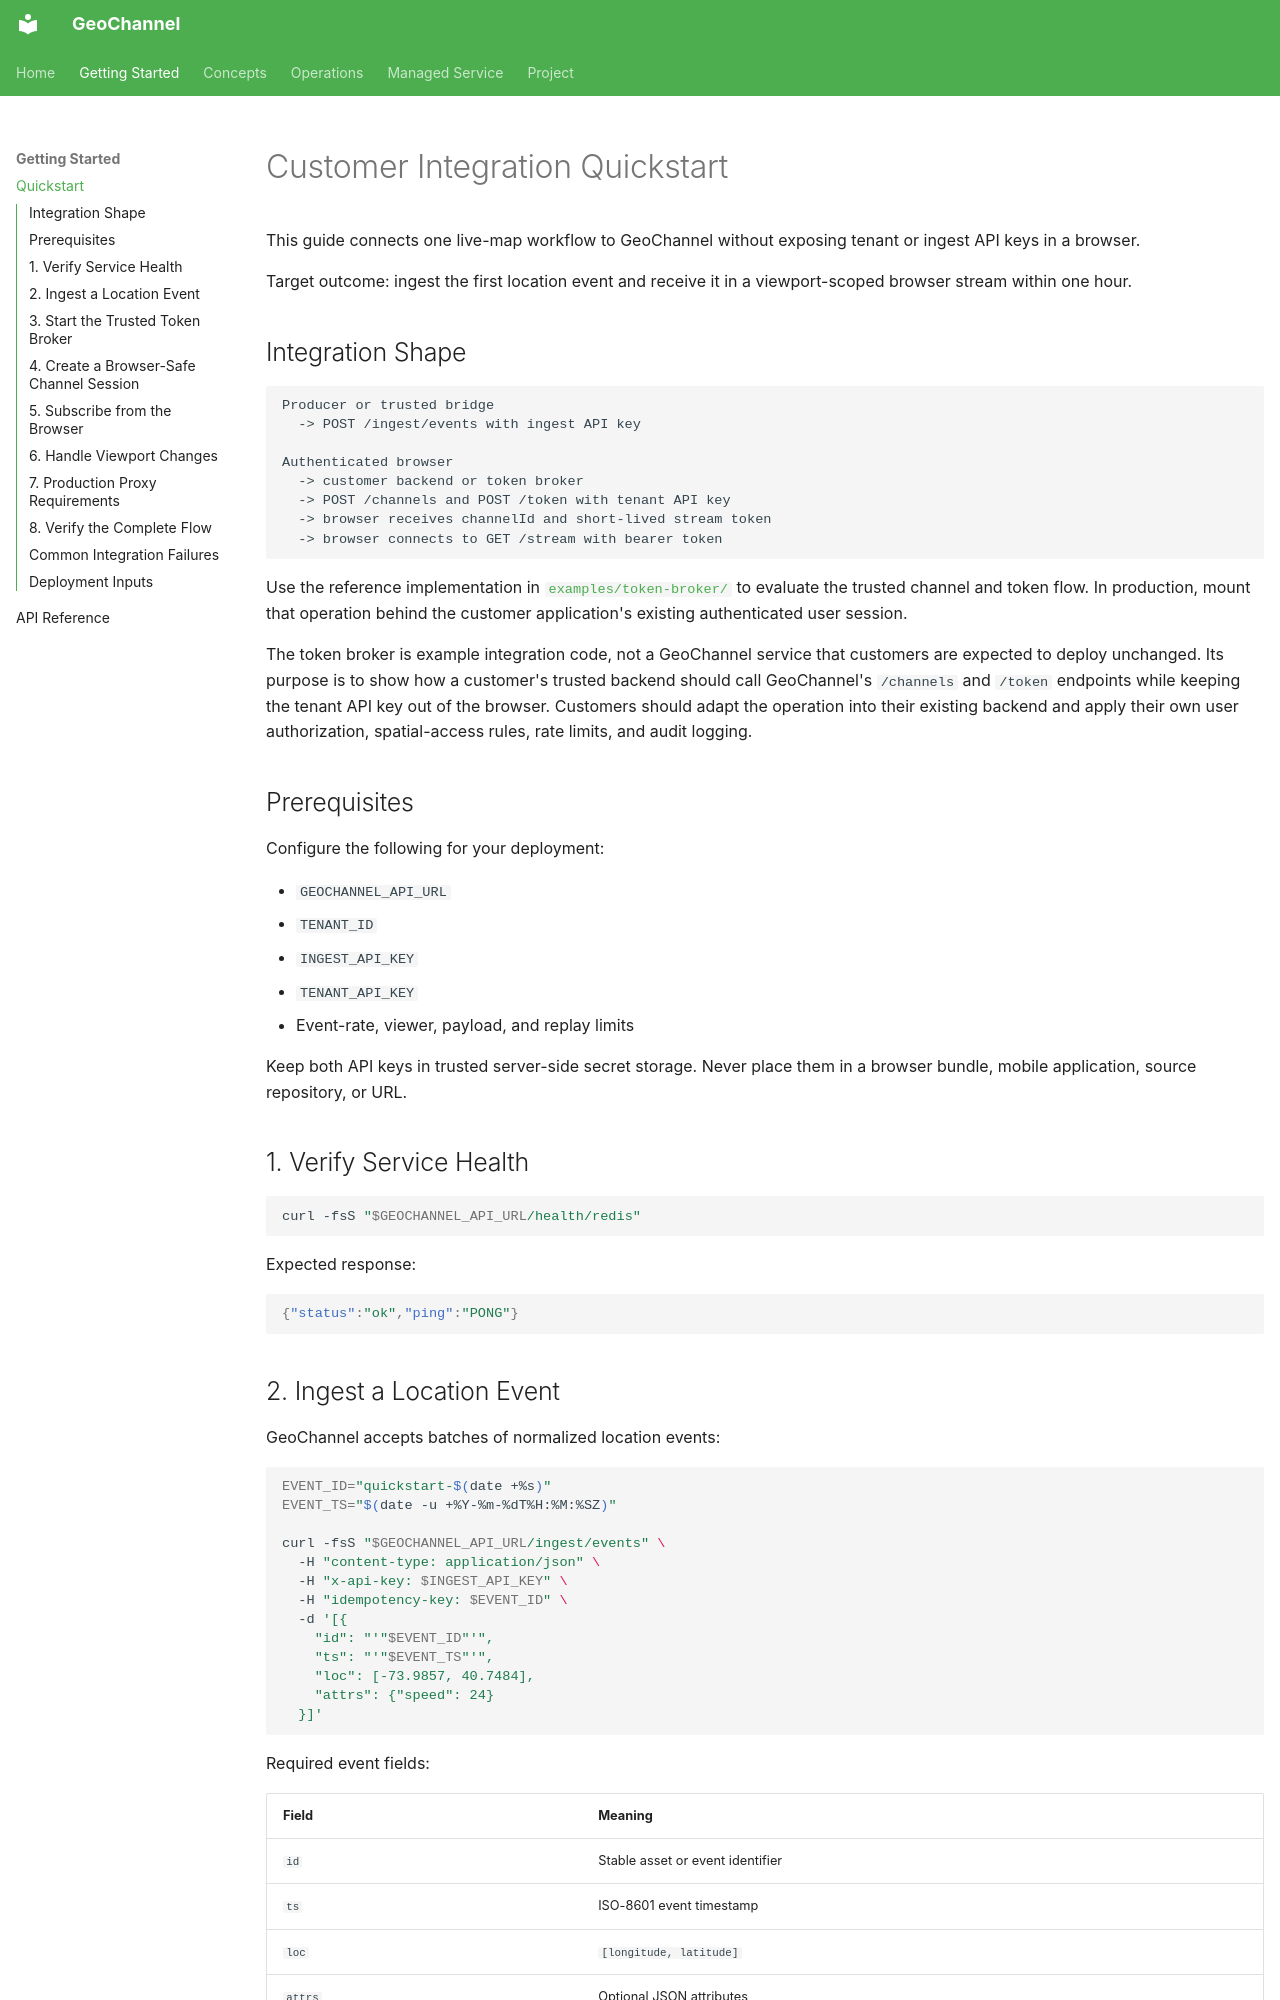

repository: zamo24/geochannel · page: CUSTOMER_INTEGRATION_QUICKSTART/index.html · generator: mkdocs

# Customer Integration Quickstart

This guide connects one live-map workflow to GeoChannel without exposing
tenant or ingest API keys in a browser.

Target outcome: ingest the first location event and receive it in a
viewport-scoped browser stream within one hour.

## Integration Shape

```text
Producer or trusted bridge
  -> POST /ingest/events with ingest API key

Authenticated browser
  -> customer backend or token broker
  -> POST /channels and POST /token with tenant API key
  -> browser receives channelId and short-lived stream token
  -> browser connects to GET /stream with bearer token
```

Use the reference implementation in
[`examples/token-broker/`](https://github.com/zamo24/geochannel/tree/main/examples/token-broker)
to evaluate the
trusted channel and token flow. In production, mount that operation behind the
customer application's existing authenticated user session.

The token broker is example integration code, not a GeoChannel service that
customers are expected to deploy unchanged. Its purpose is to show how a
customer's trusted backend should call GeoChannel's `/channels` and `/token`
endpoints while keeping the tenant API key out of the browser. Customers should
adapt the operation into their existing backend and apply their own user
authorization, spatial-access rules, rate limits, and audit logging.

## Prerequisites

Configure the following for your deployment:

- `GEOCHANNEL_API_URL`
- `TENANT_ID`
- `INGEST_API_KEY`
- `TENANT_API_KEY`
- Event-rate, viewer, payload, and replay limits

Keep both API keys in trusted server-side secret storage. Never place them in a
browser bundle, mobile application, source repository, or URL.

## 1. Verify Service Health

```bash
curl -fsS "$GEOCHANNEL_API_URL/health/redis"
```

Expected response:

```json
{"status":"ok","ping":"PONG"}
```

## 2. Ingest a Location Event

GeoChannel accepts batches of normalized location events:

```bash
EVENT_ID="quickstart-$(date +%s)"
EVENT_TS="$(date -u +%Y-%m-%dT%H:%M:%SZ)"

curl -fsS "$GEOCHANNEL_API_URL/ingest/events" \
  -H "content-type: application/json" \
  -H "x-api-key: $INGEST_API_KEY" \
  -H "idempotency-key: $EVENT_ID" \
  -d '[{
    "id": "'"$EVENT_ID"'",
    "ts": "'"$EVENT_TS"'",
    "loc": [-73.9857, 40.7484],
    "attrs": {"speed": 24}
  }]'
```

Required event fields:

| Field | Meaning |
| --- | --- |
| `id` | Stable asset or event identifier |
| `ts` | ISO-8601 event timestamp |
| `loc` | `[longitude, latitude]` |
| `attrs` | Optional JSON attributes |

Use an idempotency key when retrying a batch. Reusing the same key with a
different payload is rejected.
